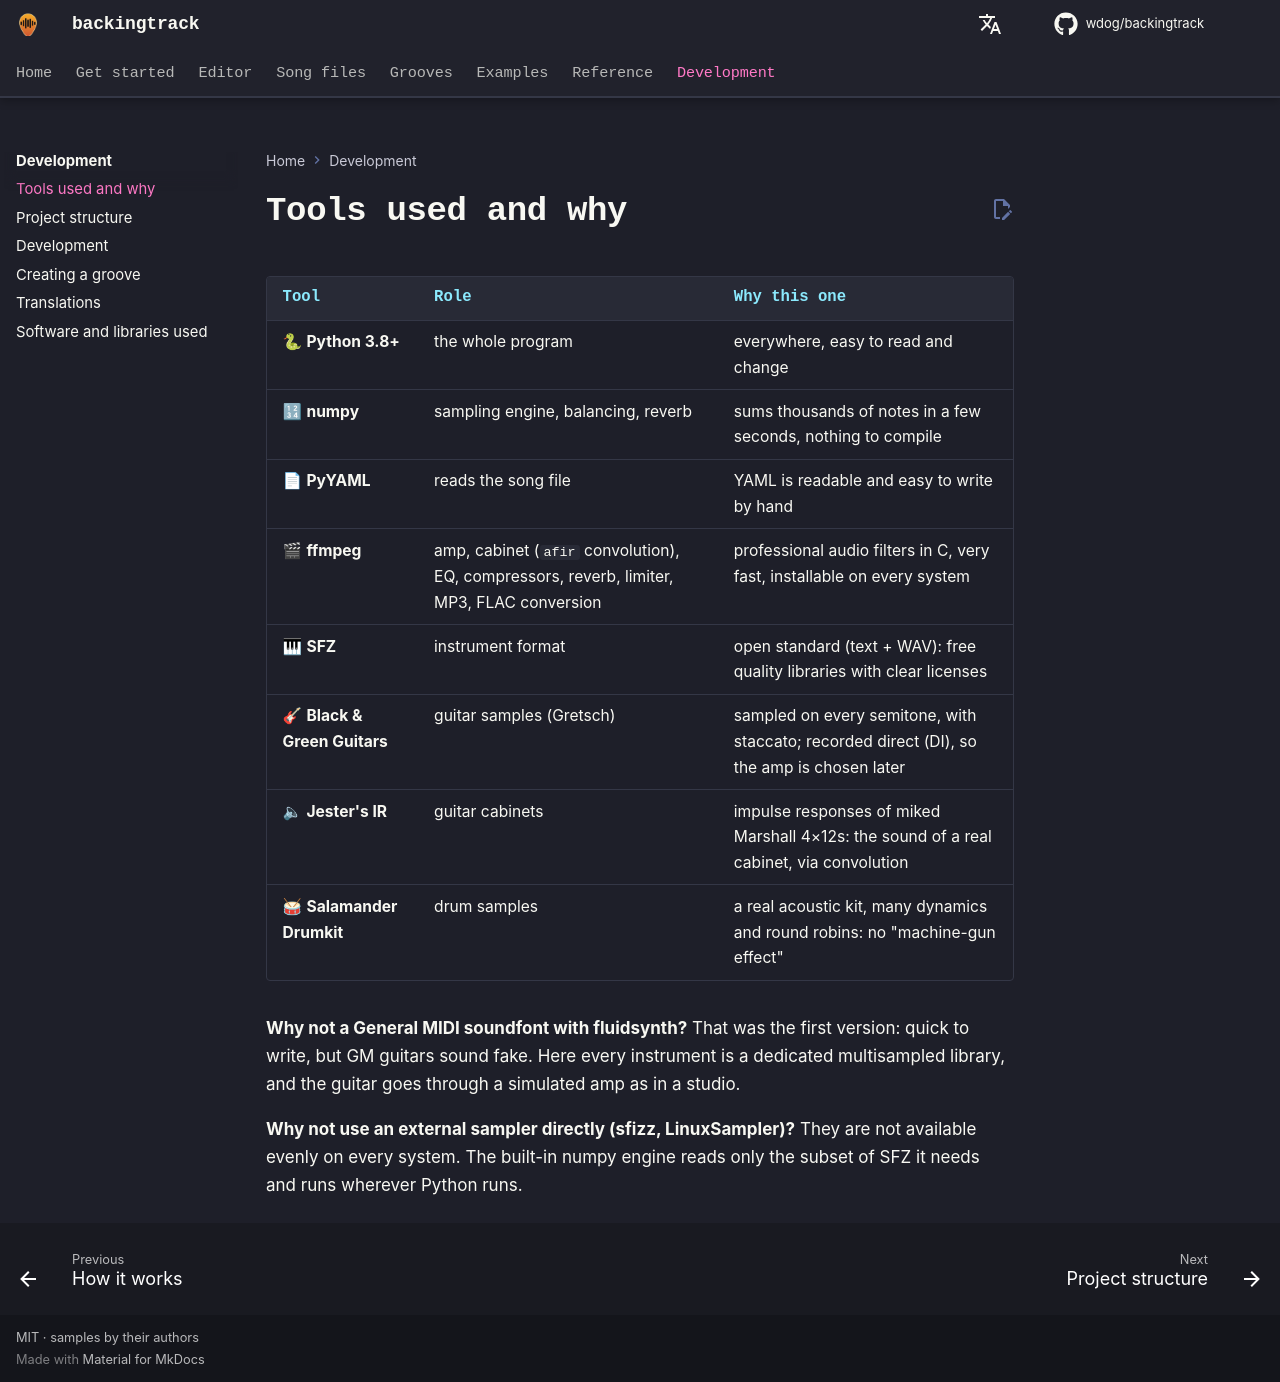

repository: wdog/backingtrack · page: dev/tools/index.html · generator: mkdocs

# Tools used and why

| Tool | Role | Why this one |
|---|---|---|
| 🐍 **Python 3.8+** | the whole program | everywhere, easy to read and change |
| 🔢 **numpy** | sampling engine, balancing, reverb | sums thousands of notes in a few seconds, nothing to compile |
| 📄 **PyYAML** | reads the song file | YAML is readable and easy to write by hand |
| 🎬 **ffmpeg** | amp, cabinet (`afir` convolution), EQ, compressors, reverb, limiter, MP3, FLAC conversion | professional audio filters in C, very fast, installable on every system |
| 🎹 **SFZ** | instrument format | open standard (text + WAV): free quality libraries with clear licenses |
| 🎸 **Black & Green Guitars** | guitar samples (Gretsch) | sampled on every semitone, with staccato; recorded direct (DI), so the amp is chosen later |
| 🔈 **Jester's IR** | guitar cabinets | impulse responses of miked Marshall 4×12s: the sound of a real cabinet, via convolution |
| 🥁 **Salamander Drumkit** | drum samples | a real acoustic kit, many dynamics and round robins: no "machine-gun effect" |

**Why not a General MIDI soundfont with fluidsynth?** That was the first version: quick to write, but GM guitars
sound fake. Here every instrument is a dedicated multisampled library, and the guitar goes through a simulated amp
as in a studio.

**Why not use an external sampler directly (sfizz, LinuxSampler)?** They are not available evenly on every system.
The built-in numpy engine reads only the subset of SFZ it needs and runs wherever Python runs.
